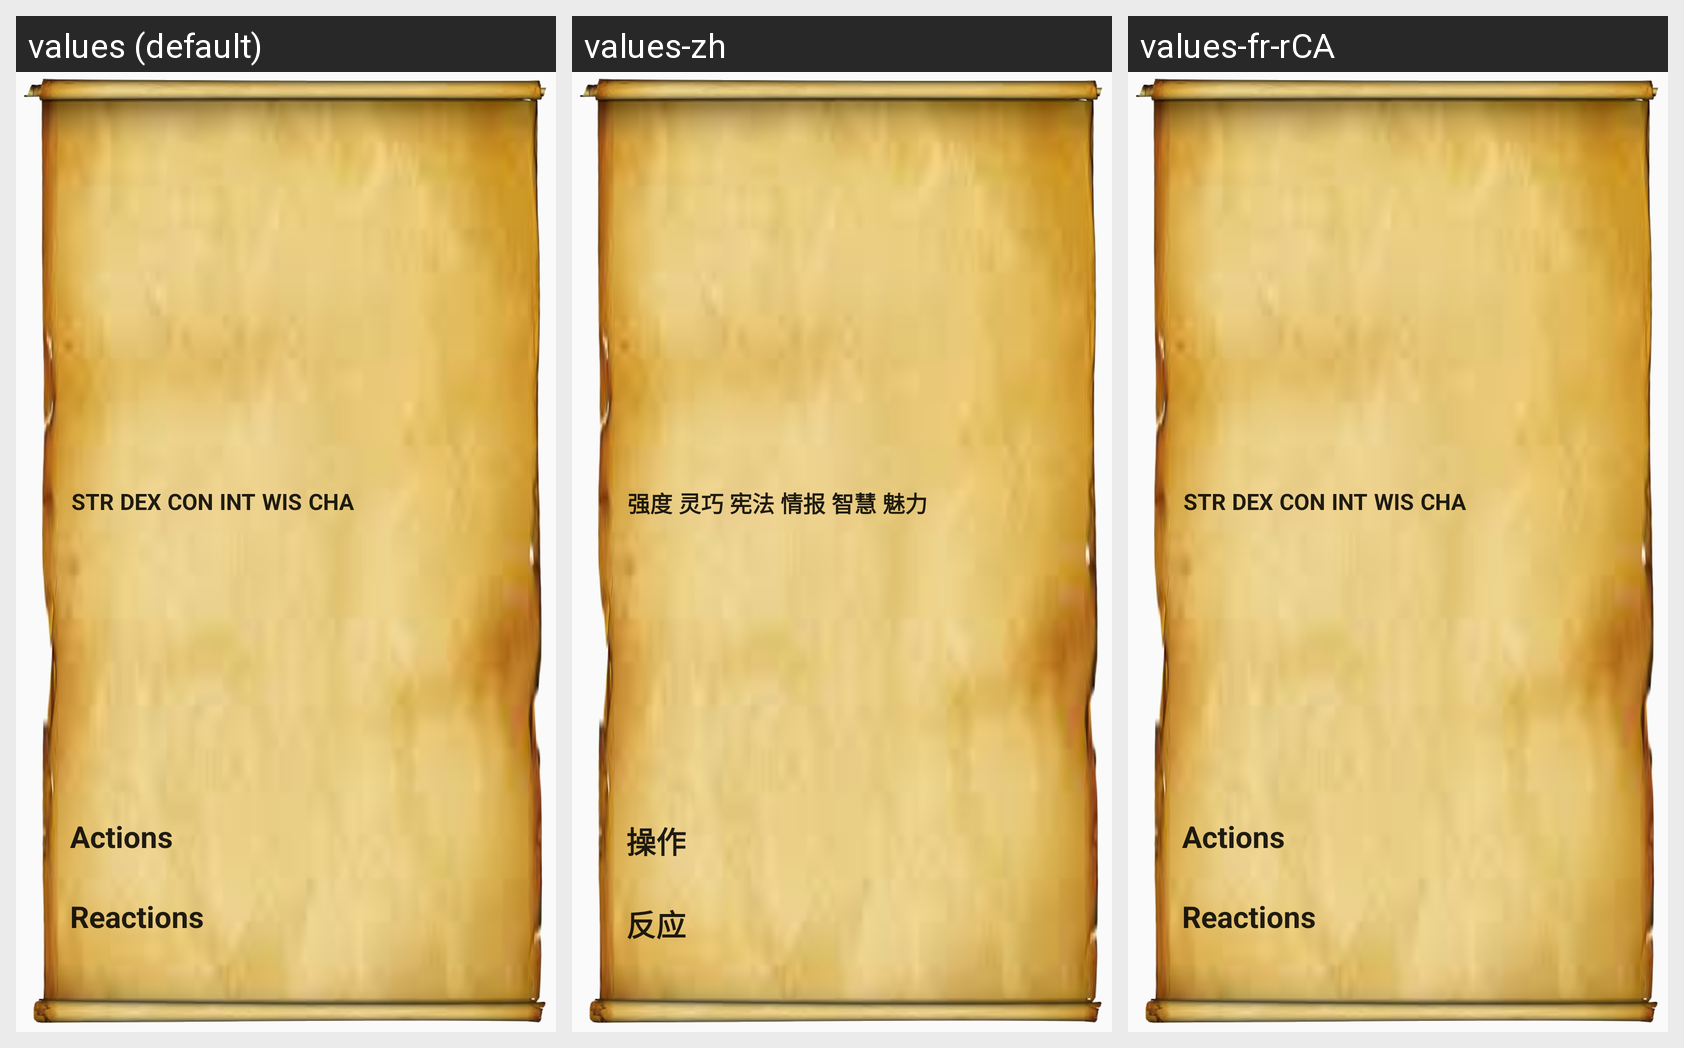

Locale-by-locale string values for the Android screen shown in this grid:
Android screen res/layout/cell_standard_monster_detailed.xml rendered under 3 locales, left to right: values (default), values-zh, values-fr-rCA. Device: Nexus 5 (rendered at 1080×1920; each locale shown at half size, 540×960, under a caption strip naming it); theme AppTheme.
Strings drawn on this screen, with the default value and each locale's value (text and hints the layout hard-codes, and strings that could not be matched under every locale, appear in the picture but are not listed):

mv_str
  values: STR
  values-zh: 强度
  values-fr-rCA: STR  [not translated; the default value is used]

mv_dex
  values: DEX
  values-zh: 灵巧
  values-fr-rCA: DEX  [not translated; the default value is used]

mv_con
  values: CON
  values-zh: 宪法
  values-fr-rCA: CON  [not translated; the default value is used]

mv_int
  values: INT
  values-zh: 情报
  values-fr-rCA: INT  [not translated; the default value is used]

mv_wis
  values: WIS
  values-zh: 智慧
  values-fr-rCA: WIS  [not translated; the default value is used]

mv_cha
  values: CHA
  values-zh: 魅力
  values-fr-rCA: CHA  [not translated; the default value is used]

mv_actions
  values: Actions
  values-zh: 操作
  values-fr-rCA: Actions  [not translated; the default value is used]

mv_reactons
  values: Reactions
  values-zh: 反应
  values-fr-rCA: Reactions  [not translated; the default value is used]
